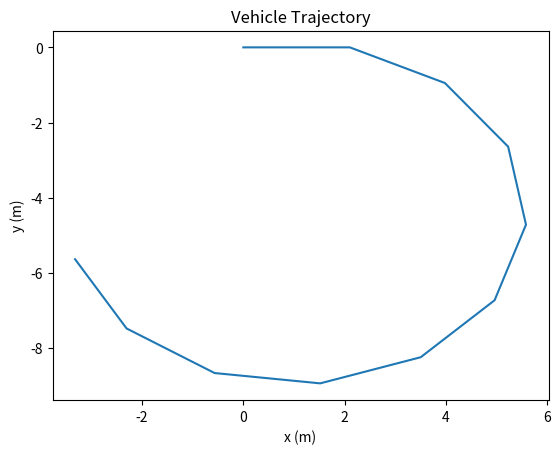

The matplotlib source for this figure:
import math
import matplotlib.pyplot as plt



def VehicleModel(xk, uk, dt, d=3):
    vl = uk[0]
    vr = uk[1]
    vk = (vr + vl) / 2.0
    psi_dot = (vr - vl) / d
    psi_k = xk[2]
    x_kp1 = xk[0] + dt * vk * math.cos(psi_k)
    y_kp1 = xk[1] + dt * vk * math.sin(psi_k)
    psi_kp1 = psi_k + dt * psi_dot
    return [x_kp1, y_kp1, psi_kp1]


# Initial Values
xk = [0, 0, 0]  # initial state (x, y, psi)
vl = 0.2805 # left wheel velocities (m/s)
vr = 0.14025 # let right side is half
uk = [vl, vr]  # control inputs
dt = 10  # time step (s)

# Simulate vehicle motion for 10 seconds
trajectory = [xk]
for i in range(dt):
    xk = VehicleModel(xk, uk, dt)
    trajectory.append(xk)

# Extract x and y coordinates from trajectory
x_coords = [x[0] for x in trajectory]
y_coords = [x[1] for x in trajectory]

# Plot the trajectory
plt.plot(x_coords, y_coords)
plt.xlabel('x (m)')
plt.ylabel('y (m)')
plt.title('Vehicle Trajectory')
plt.show()
plt.savefig('Vehicle Trajectory')
